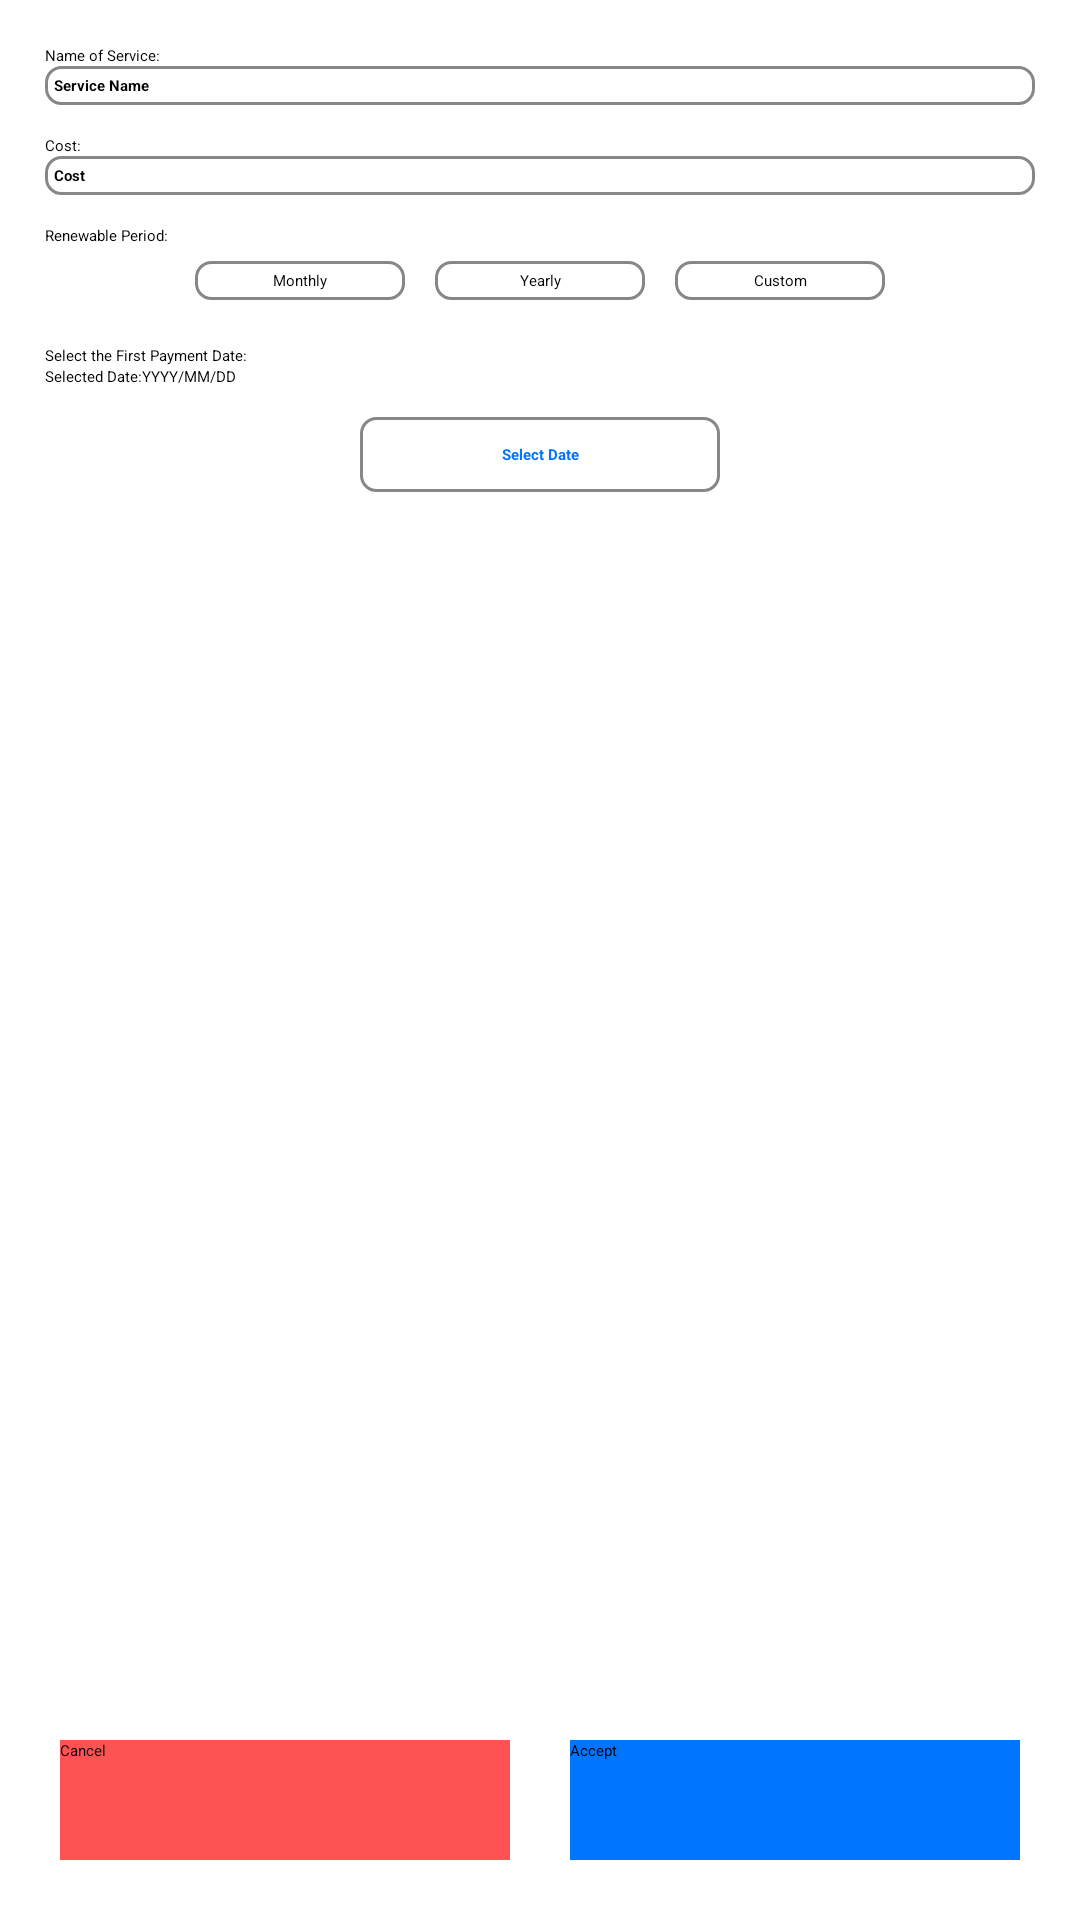

Reconstruct the res/layout file that produces this screen, plus the resources it refers to.
<!-- AndroidManifest.xml: application theme Theme.SubscriptionManager -->
<!-- res/layout/fragment_subscription_forms.xml -->
<?xml version="1.0" encoding="utf-8"?>
<FrameLayout xmlns:android="http://schemas.android.com/apk/res/android"
    xmlns:tools="http://schemas.android.com/tools"
    android:layout_width="match_parent"
    android:layout_height="wrap_content"
    tools:context=".view.fragment.SubscriptionFormsFragment">

    <LinearLayout
        android:layout_width="match_parent"
        android:layout_height="match_parent"
        android:layout_margin="15dp"
        android:orientation="vertical">

        <LinearLayout
            android:layout_width="match_parent"
            android:layout_height="wrap_content"
            android:orientation="vertical">
            <TextView
                android:id="@+id/tv_service_name_label"
                android:layout_width="wrap_content"
                android:layout_height="wrap_content"
                android:textColor="@color/black"
                android:text="Name of Service:" />

            <EditText
                android:id="@+id/edt_service_name"
                android:layout_width="match_parent"
                android:layout_height="wrap_content"
                android:layout_marginBottom="10dp"
                android:background="@drawable/border"
                android:inputType="text"
                android:textStyle="bold"
                android:hint="Service Name" />

            <TextView
                android:id="@+id/tv_service_cost_label"
                android:layout_width="wrap_content"
                android:layout_height="wrap_content"
                android:textColor="@color/black"
                android:text="Cost:" />

            <EditText
                android:id="@+id/edt_service_cost"
                android:layout_width="match_parent"
                android:layout_height="wrap_content"
                android:layout_marginBottom="10dp"
                android:background="@drawable/border"
                android:inputType="text"
                android:textStyle="bold"
                android:hint="Cost" />

            <TextView
                android:id="@+id/tv_service_period_label"
                android:layout_width="wrap_content"
                android:layout_height="wrap_content"
                android:text="Renewable Period:"
                android:textColor="@color/black" />

            <LinearLayout
                android:id="@+id/ll_buttons"
                android:layout_width="match_parent"
                android:layout_height="wrap_content"
                android:layout_marginBottom="10dp"
                android:gravity="center"
                android:orientation="horizontal">

                <TextView
                    android:id="@+id/tv_period_monthly_button"
                    android:layout_width="70dp"
                    android:layout_height="wrap_content"
                    android:layout_margin="5dp"
                    android:text="Monthly"
                    android:gravity="center"
                    android:textColor="@color/black"
                    android:background="@drawable/border" />

                <TextView
                    android:id="@+id/tv_period_yearly_button"
                    android:layout_width="70dp"
                    android:layout_height="wrap_content"
                    android:layout_margin="5dp"
                    android:text="Yearly"
                    android:gravity="center"
                    android:textColor="@color/black"
                    android:background="@drawable/border" />

                <TextView
                    android:id="@+id/tv_period_custom_button"
                    android:layout_width="70dp"
                    android:layout_height="wrap_content"
                    android:layout_margin="5dp"
                    android:text="Custom"
                    android:gravity="center"
                    android:textColor="@color/black"
                    android:background="@drawable/border" />

            </LinearLayout>

            <LinearLayout
                android:id="@+id/ll_custom_date_spinners"
                android:layout_width="wrap_content"
                android:layout_height="wrap_content"
                android:orientation="horizontal"
                android:layout_marginBottom="10dp"
                android:visibility="gone">
                <LinearLayout
                    android:layout_width="wrap_content"
                    android:layout_height="wrap_content"
                    android:paddingHorizontal="5dp"
                    android:orientation="vertical">

                    <TextView
                        android:layout_width="wrap_content"
                        android:layout_height="wrap_content"
                        android:text="Years:"
                        android:textColor="@color/black" />
                    <Spinner
                        android:id="@+id/spinner_custom_years"
                        android:layout_width="100dp"
                        android:layout_height="40dp"
                        android:tooltipText=""
                        style="@style/spinner_style"
                        android:spinnerMode="dropdown" />


                </LinearLayout>

                <LinearLayout
                    android:layout_width="wrap_content"
                    android:layout_height="wrap_content"
                    android:paddingHorizontal="5dp"
                    android:orientation="vertical">
                    <TextView
                        android:layout_width="wrap_content"
                        android:layout_height="wrap_content"
                        android:text="Months:"
                        android:textColor="@color/black" />
                    <Spinner
                        android:id="@+id/spinner_custom_months"
                        android:layout_width="100dp"
                        android:layout_height="40dp"
                        android:tooltipText=""
                        style="@style/spinner_style"
                        android:spinnerMode="dropdown" />
                </LinearLayout>

                <LinearLayout
                    android:layout_width="wrap_content"
                    android:layout_height="wrap_content"
                    android:paddingHorizontal="5dp"
                    android:orientation="vertical">
                    <TextView
                        android:layout_width="wrap_content"
                        android:layout_height="wrap_content"
                        android:text="Days:"
                        android:textColor="@color/black" />
                    <Spinner
                        android:id="@+id/spinner_custom_days"
                        android:layout_width="100dp"
                        android:layout_height="40dp"
                        android:tooltipText=""
                        style="@style/spinner_style"
                        android:spinnerMode="dropdown" />
                </LinearLayout>

            </LinearLayout>

            <TextView
                android:id="@+id/tv_service_date_label"
                android:layout_width="wrap_content"
                android:layout_height="wrap_content"
                android:text="Select the First Payment Date:"
                android:textColor="@color/black" />

            <LinearLayout
                android:id="@+id/ll_selected_date"
                android:layout_width="match_parent"
                android:layout_height="wrap_content"
                android:layout_marginBottom="10dp"
                android:orientation="horizontal">
                <TextView
                    android:id="@+id/tv_service_selected_date_label"
                    android:layout_width="wrap_content"
                    android:layout_height="wrap_content"
                    android:text="Selected Date:" />
                <TextView
                    android:id="@+id/tv_service_selected_date"
                    android:layout_width="wrap_content"
                    android:layout_height="wrap_content"
                    android:text="YYYY/MM/DD" />
            </LinearLayout>

            <LinearLayout
                android:layout_width="match_parent"
                android:layout_height="wrap_content"
                android:orientation="vertical">

                <TextView
                    android:id="@+id/tv_select_date_button"
                    android:layout_width="120dp"
                    android:layout_height="25dp"
                    android:background="@drawable/border"
                    android:gravity="center"
                    android:layout_gravity="center"
                    android:text="Select Date"
                    android:textColor="#0075FF"
                    android:textStyle="bold" />

            </LinearLayout>
        </LinearLayout>

        <View
            android:layout_width="0dp"
            android:layout_height="0dp"
            android:layout_weight="1" />

        <LinearLayout
            android:id="@+id/ll_subforms_buttons"
            android:layout_width="match_parent"
            android:layout_height="wrap_content"
            android:gravity="center"
            android:orientation="horizontal" >

            <Button
                android:id="@+id/btn_cancel"
                android:layout_width="150dp"
                android:layout_height="40dp"
                android:layout_margin="5dp"
                android:text="Cancel"
                android:background="#FF5252" />

            <View
                android:layout_width="0dp"
                android:layout_height="0dp"
                android:layout_weight="1" />

            <Button
                android:id="@+id/btn_accept"
                android:layout_width="150dp"
                android:layout_height="40dp"
                android:layout_margin="5dp"
                android:text="Accept"
                android:background="#0075FF" />
        </LinearLayout>


    </LinearLayout>


</FrameLayout>
<!-- resources referenced by this layout -->
<resources>
  <color name="black">#FF000000</color>
  <!-- drawable border (drawable) -->
  <?xml version="1.0" encoding="utf-8"?>
  <shape xmlns:android="http://schemas.android.com/apk/res/android" android:shape="rectangle" >
      <solid android:color="@android:color/white" />
      <stroke android:width="1dip" android:color="#878787"/>
      <padding android:bottom="3dp" android:left="3dp" android:right="3dp" android:top="3dp"/>
      <corners android:radius="5dp" />
  </shape>
  <style name="spinner_style">
          <item name="android:layout_width">wrap_content</item>
          <item name="android:layout_height">wrap_content</item>
          <item name="android:layout_margin">.5dp</item>
          <item name="android:background">@drawable/dropdown_spinner</item>
      </style>
  <!-- drawable dropdown_spinner (drawable) -->
  <?xml version="1.0" encoding="utf-8"?>
  <selector xmlns:android="http://schemas.android.com/apk/res/android">
  
      <item><layer-list>
          <item><shape>
              <stroke android:width="1dp" android:color="#000000" />
              <corners android:radius="4dp" />
          </shape></item>
  
  
          <item android:drawable="@drawable/spinner_arrow" android:gravity="center_vertical|right" ></item>
      </layer-list></item>
  
  </selector>
</resources>
